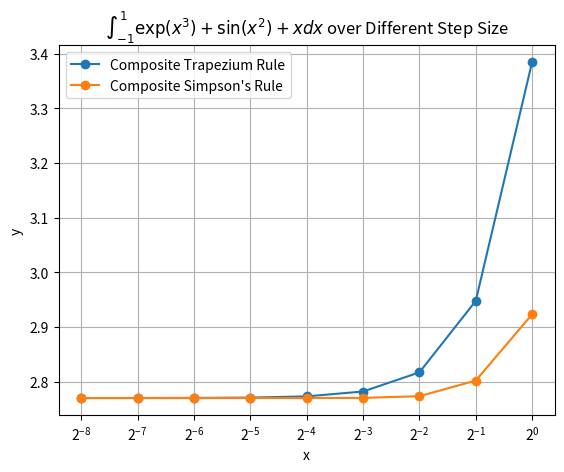
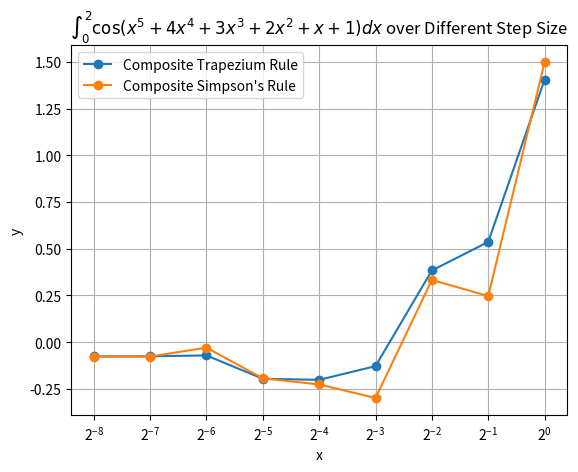

Here is the Python script that generated these plots, in order:
# -*- coding: utf-8 -*-

"""
q1.py - Numerically intergrate specific functions by composite
Trapezium rule or Simpson's rule.
"""

import numpy as np
import matplotlib.pyplot as plt
from typing import Any, Callable
import warnings

def func1(x : np.ndarray) -> np.ndarray:
    """Return value of `exp(x ** 3) + sin(x ** 2) + x`."""
    # Find intermediate values.
    sq = np.float_power(x, 2)
    cube = np.float_power(x, 3)
    
    return np.exp(cube) + np.sin(sq) + x

def func2(x : np.ndarray) -> np.ndarray:
    """Return value of `cos(x ** 5 + 4x ** 4 + 3x ** 3 + 2x ** 2 + x + 1)`."""
    # Find intermediate values.
    sq = np.float_power(x, 2)
    cube = np.float_power(x, 3)
    fourth = np.float_power(x, 4)
    fifth = np.float_power(x, 5)

    return np.cos(fifth + 4 * fourth + 3 * cube + 2 * sq + x + 1)

def composite_trapezium(f : Callable[[float], float], 
                        start : float, 
                        end : float, 
                        step : float) -> float:
    """
    Return the numerical integral of `f` from `start` to `end` calculated by 
    composite Trapezium rule.
    
    Parameters
    ----------
    f : Callable[[float], float], the function to be integrated.
    start : float, the lower limit of the integral.
    end : float, the upper limit of the integral.
    step : float, nonzero number, the step size between datapoints where 
        the function will be evaluated. The whole range will 
        start from `start` to `end` or the point where it is less 
        than the end but the absolute difference between them is 
        less than `step`.
    
    Returns
    -------
    float
        The integral calculated by composite Trapezium rule.
    
    Raises
    ------
    ValueError : the interval is invalid or the step is greater than 
        the length of the interval.
    """
    # Check input validity.
    if start == end:
        return 0
    if step == 0:
        raise ValueError(f"`step` cannot be 0")
    if abs(step) > abs(end - start):
        raise ValueError(f"`abs(step)` cannot be greater than interval length,"
                         + f" expected abs({end} - {start}) = "
                         + f"{abs(end - start)}, but received {step}")
    if step * (end - start) < 0:
        raise ValueError(f"`step` should be the same sign as `end - start`, "
                         + f"`end - start` = {end - start}, but `step`"
                         + f" is {step}")
    
    # Create containers for `x_i`.
    x = arange(start, end, step)

    # Record length of `x`.
    l = len(x)

    # Calculate coefficient `h`.
    h = (end - start) / (l - 1)

    vect_f = np.vectorize(f) # vectorize function
    y: np.ndarray = vect_f(x) # evaluation function at `x`

    return h * (np.sum(y) - 0.5 * (y[0] + y[-1]))

def composite_simpson(f : Callable[[float], float], 
                      start : float, 
                      end : float, 
                      step : float) -> float:
    """
    Return the numerical integral of `f` from `start` to `end` calculated by 
    composite Simpson's rule.
    
    Parameters
    ----------
    f : Callable[[float], float], the function to be integrated.
    start : float, the lower limit of the integral.
    end : float, the upper limit of the integral.
    step : float, nonzero number, the step size (one end of subinterval to 
        the midpoint) between datapoints where the function 
        will be evaluated. The whole range will start from `start` to 
        `end` or the point where it is less than the end 
        but the absolute difference between them is less than `step`.
    
    Returns
    -------
    np.float
        The integral calculated by composite Simpson's rule.
    
    Raises
    ------
    ValueError : the interval is invalid or the step is greater than 
        the length of the interval.
    """
    # Check input validity.
    if start == end:
        return 0
    if step == 0:
        raise ValueError(f"`step` cannot be 0")
    if abs(step) > abs(end - start) / 2:
        raise ValueError(f"`abs(step)` cannot be greater than half "
                         + f"interval length, expected abs(0.5"
                         + f"* ({end} - {start})) = {0.5 * abs(end - start)},"
                         + f" but received {step}")
    if step * (end - start) < 0:
        raise ValueError(f"`step` should be the same sign as `end - start`, "
                         + f"`end - start` = {end - start}, but `step`"
                         + f" is {step}")
    
    # Create containers for `x_i`.
    x = arange(start, end, step)

    # Record length of `x`.
    l = len(x)

    if not l % 2:
        # Simpson method requires `2m + 1` datapoints.
        warnings.warn(f"{l} datapoints generated, odd number of "
                      + f"datapoints required, last one dropped", RuntimeWarning)
        l -= 1

    # Calculate coefficient `h`.
    h = (end - start) / (l - 1) # `l - 1` is `M`

    vect_f = np.vectorize(f) # vectorize function
    y: np.ndarray = vect_f(x) # evaluation function at `x`

    num = 0 # create container for adding weighted `f(x)`.
    
    # Calculate weight sum of `f(x)`.
    for index in range(0, l):
        if index % 2:
            num += 4 * y[index]
            continue
        num += 2 * y[index]
    
    return h / 3 * (num - y[0] - y[l - 1])

def arange(start : float, 
           end : float, 
           step : float, 
           dtype : type = float) -> np.ndarray:
    """
    Return an array of equally spaced numbers including upper bound, 
    if possible.

    Parameters
    ----------
    start : float, the lower bound of the interval.
    end : float, the upper bound of the interval.
    step : float, the step length of the interval.

    Returns
    -------
    np.ndarray
        An numpy array of equally spaced numbers in [start, end].
    """
    # Check input validity.
    if step == 0:
        raise ValueError(f"`step` cannot be 0")
    if abs(step) > abs(end - start):
        raise ValueError(f"`abs(step)` cannot be greater than interval length,"
                         + f" expected abs({end} - {start}) = "
                         + f"{abs(end - start)}, but received {step}")
    
    if (end - start) % step == 0:
        # Need to include bound.
        return np.arange(start, end + step, step, dtype)
    
    return np.arange(start, end, step, dtype)

def print_results(col_a : np.array, 
                  col_b : np.array, 
                  label_a : str = "", 
                  label_b : str = "", 
                  default : Any = "") -> None:
    """
    Print results in `| col_a[i] | col_b[i] |` format with 
    column label .
    
    Parameters
    ----------
    col_a : np.array, the first column of data.
    col_b : np.array, the second column of data.
    label_a : str, optional, the label for the first column, default is `""`.
    label_b : str, optional, the label for the second column, default is `""`.

    Raise
    -----
    ValueError : invalid input for `max_a` or `max_b`.
    """

    # Print header.
    # NOTE: the width of each cell is currently required to be literal int
    print(f"|{label_a : ^12}|{label_b : ^25}|")
    print(f"|{':' + '-' * 10 + ':'}|"
          + f"{':' + '-' * 23 + ':'}|")
    
    # Get the length of column `a`, column `b`.
    len_a = len(col_a)
    len_b = len(col_b)

    # Print data.
    for index in range(max(len_a, len_b)):
        # Initialize container for row data.
        row = [default] * 2

        # Retrieve entries, if possible.
        if index < len_a:
            row[0] = col_a[index]
        if index < len_b:
            row[1] = col_b[index]
        
        # Print row.
        print(f"| {row[0] : <11}|{row[1] : ^25}|")

def main():
    LOW = 0
    HIGH = 1

    # Initialize bounds.
    BOUND_1 = (-1, 1)
    BOUND_2 = (0, 2)

    # Initialize `h`.
    steps = np.array([2 ** (-i) for i in range(9)])
    print(f"Steps: {steps}")

    # Get vectorized integral functions.
    ctrape_vec = np.vectorize(composite_trapezium)
    csimp_vec = np.vectorize(composite_simpson)

    # Integrate `func1`.
    trape1 = ctrape_vec(func1, BOUND_1[LOW], BOUND_1[HIGH], steps)
    simp1 = csimp_vec(func1, BOUND_1[LOW], BOUND_1[HIGH], steps)

    print(f"Trapezium Rule for function 1: ")
    print_results(steps, trape1, "Step", "Result")
    print(f"Simpson's Rule for function 1: ")
    print_results(steps, simp1, "Step", "Result")

    # Integrate `func2`.
    trape2 = ctrape_vec(func2, BOUND_2[LOW], BOUND_2[HIGH], steps)
    simp2 = csimp_vec(func2, BOUND_2[LOW], BOUND_2[HIGH], steps)

    print(f"Trapezium Rule for function 2: ")
    print_results(steps, trape2, "Step", "Result")
    print(f"Simpson's Rule for function 2: ")
    print_results(steps, simp2, "Step", "Result")

    # Plot graphs.
    fig1 = plt.figure()
    plt.plot(steps, trape1, "-o", label=r"Composite Trapezium Rule")
    plt.plot(steps, simp1, "-o", label=r"Composite Simpson's Rule")

    plt.xscale("log", base=2)
    plt.xticks(steps)
    plt.xlabel("x")
    plt.ylabel("y")
    plt.legend()
    plt.grid(True)
    plt.title(r"$\int^{1}_{-1} \exp(x^3) + \sin(x^2) + x dx$ "
              + r"over Different Step Size")

    plt.show()

    fig2 = plt.figure()
    plt.plot(steps, trape2, "-o", label=r"Composite Trapezium Rule")
    plt.plot(steps, simp2, "-o", label=r"Composite Simpson's Rule")

    plt.xscale("log", base=2)
    plt.xticks(steps)
    plt.xlabel("x")
    plt.ylabel("y")
    plt.legend()
    plt.grid(True)
    plt.title(r"$\int^{2}_{0} \cos(x^5 + 4x^4 + 3x^3 + 2x^2 + x + 1) dx$ "
              + r"over Different Step Size")

    plt.show()

if __name__ == "__main__":
    main()